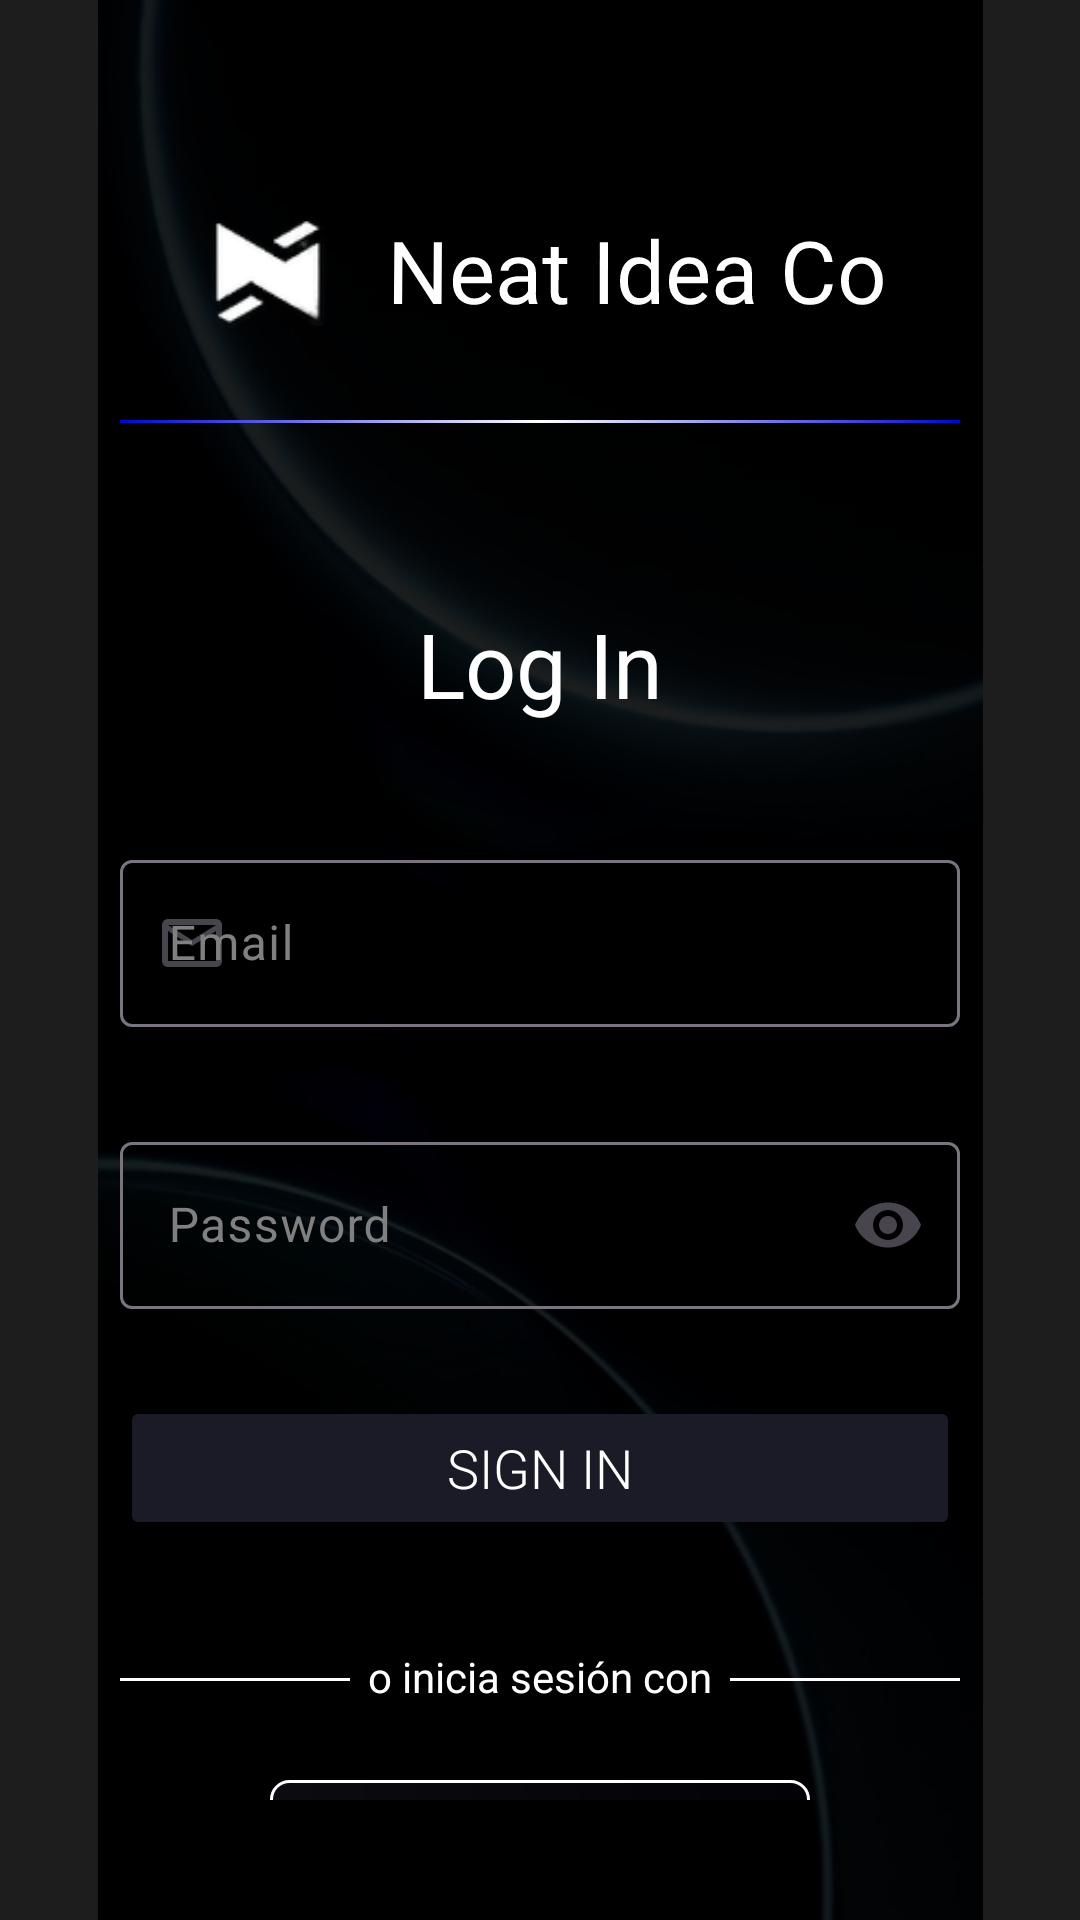

Here is an Android app screen rendered from its layout file. Give the layout XML and the strings, colors and styles it references.
<!-- AndroidManifest.xml: application theme Theme.FreeVideoGame -->
<!-- res/layout/activity_login.xml -->
<?xml version="1.0" encoding="utf-8"?>
<androidx.constraintlayout.widget.ConstraintLayout xmlns:android="http://schemas.android.com/apk/res/android"
    xmlns:app="http://schemas.android.com/apk/res-auto"
    xmlns:tools="http://schemas.android.com/tools"
    android:id="@+id/main"
    android:layout_width="match_parent"
    android:layout_height="match_parent"
    tools:context=".LoginActivity">

    <ImageView
        android:layout_width="match_parent"
        android:layout_height="match_parent"
        android:src="@drawable/login_main" />


    <LinearLayout
        android:id="@+id/linearLayout"
        android:layout_width="match_parent"
        android:layout_height="match_parent"
        android:background="#E1000000"
        android:gravity="center_horizontal"
        android:orientation="vertical"
        android:padding="40dp">

        

        <LinearLayout
            android:layout_width="match_parent"
            android:layout_height="100dp"
            android:orientation="horizontal"
            android:gravity="center">

            <ImageView
                android:layout_width="50dp"
                android:layout_height="50dp"
                android:src="@drawable/icono_logo"/>

            <TextView
                android:id="@+id/tvTitle"
                android:layout_width="wrap_content"
                android:layout_height="wrap_content"
                android:textColor="@color/white"
                android:textSize="29sp"
                android:rotationX="1"
                android:layout_marginStart="15dp"
                android:text="Neat Idea Co"/>

        </LinearLayout>

        <View
            android:layout_width="match_parent"
            android:layout_height="1dp"
            android:background="@drawable/gradient_login"/>

        

        <TextView
            android:layout_width="wrap_content"
            android:layout_height="wrap_content"
            android:layout_marginTop="60dp"
            android:text="@string/login_title"
            android:textColor="@color/white"
            android:textSize="30sp" />

        <com.google.android.material.textfield.TextInputLayout
            android:id="@+id/tilUser"
            style="@style/Login_TextInputLayout"
            android:layout_width="match_parent"
            android:layout_height="84dp"
            android:layout_marginTop="40dp"
            android:hint="@string/login_hint_user"
            app:counterEnabled="false"
            app:placeholderText="@string/login_user"
            app:startIconDrawable="@drawable/icon_mail">

            <com.google.android.material.textfield.TextInputEditText
                android:id="@+id/etUser"
                android:layout_width="match_parent"
                android:layout_height="wrap_content"
                android:textColor="@color/white" />
        </com.google.android.material.textfield.TextInputLayout>

        <com.google.android.material.textfield.TextInputLayout
            android:layout_marginTop="10dp"
            android:id="@+id/tilPassword"
            style="@style/Login_TextInputLayout"
            android:layout_width="match_parent"
            android:layout_height="80dp"
            android:hint="@string/login_hint_password"
            app:endIconMode="password_toggle"
            app:helperTextTextColor="@color/white"
            app:placeholderText="@string/login_password"
            app:startIconDrawable="@drawable/icon_lock">

            <com.google.android.material.textfield.TextInputEditText
                android:id="@+id/etPassword"
                android:layout_width="match_parent"
                android:layout_height="wrap_content"
                android:inputType="textPassword"
                android:textColor="@color/white" />
        </com.google.android.material.textfield.TextInputLayout>

        <Button
            android:id="@+id/btnStart"
            android:layout_width="match_parent"
            android:layout_height="wrap_content"
            android:layout_marginTop="10dp"
            android:backgroundTint="#1A1B26"
            android:fontFamily="sans-serif-light"
            android:text="@string/login_sign_in"
            android:textColor="#FFFFFF"
            android:textSize="18sp" />

        <LinearLayout
            android:layout_width="match_parent"
            android:layout_height="wrap_content"
            android:layout_marginTop="26dp"
            android:orientation="horizontal">

            <View
                android:layout_width="130dp"
                android:layout_height="1dp"
                android:layout_marginTop="20dp"
                android:layout_weight="1"
                android:background="@color/white"
                android:paddingBottom="10dp" />

            <TextView
                android:layout_width="wrap_content"
                android:layout_height="wrap_content"
                android:layout_marginHorizontal="6dp"
                android:layout_marginTop="10dp"
                android:text="o inicia sesión con"
                android:textColor="@color/white" />

            <View
                android:layout_width="130dp"
                android:layout_height="1dp"
                android:layout_marginTop="20dp"
                android:layout_weight="1"
                android:background="@color/white" />
        </LinearLayout>

        <TextView
            android:id="@+id/btnGoogle"
            android:layout_width="match_parent"
            android:layout_height="50dp"
            android:layout_marginHorizontal="50dp"
            android:layout_marginTop="25dp"
            android:background="@drawable/button_google"
            android:drawableStart="@drawable/google"
            android:gravity="center_vertical|center_horizontal"
            android:paddingHorizontal="30dp"
            android:text="Google"
            android:textColor="@color/white"
            android:textSize="18sp" />

        <TextView
            android:id="@+id/btnPlayGames"
            android:layout_width="match_parent"
            android:layout_height="50dp"
            android:layout_marginHorizontal="50dp"
            android:layout_marginTop="25dp"
            android:background="@drawable/button_google"
            android:drawableStart="@drawable/play_games"
            android:gravity="center_vertical|center_horizontal"
            android:paddingHorizontal="30dp"
            android:text="Play Juegos"
            android:textColor="@color/white"
            android:textSize="18sp" />

        <LinearLayout
            android:layout_width="match_parent"
            android:layout_height="wrap_content"
            android:layout_marginTop="50sp"
            android:gravity="center"
            android:orientation="horizontal">


            <TextView
                android:id="@+id/tv"
                android:layout_width="wrap_content"
                android:layout_height="wrap_content"
                android:text="¿Aún no eres miembro?"
                android:textColor="@color/white"
                android:textSize="16sp" />

            <TextView
                android:id="@+id/linkCreate"
                android:layout_width="wrap_content"
                android:layout_height="wrap_content"
                android:layout_marginLeft="16dp"
                android:text="Crear una cuenta"
                android:textColor="@color/blue"
                android:textSize="16sp" />
        </LinearLayout>

    </LinearLayout>


</androidx.constraintlayout.widget.ConstraintLayout>
<!-- resources referenced by this layout -->
<resources>
  <color name="blue">#0197AB</color>
  <color name="white">#FFFFFFFF</color>
  <!-- drawable button_google (drawable) -->
  <?xml version="1.0" encoding="utf-8"?>
  <shape xmlns:android="http://schemas.android.com/apk/res/android">
      <gradient android:startColor="#274C4E70"
          android:endColor="#1239107B" android:angle="45"/>
      <stroke
          android:width="1dp"
          android:color="#FFFFFF"/>
  
      <corners android:radius="6dp"/>
  </shape>
  <!-- drawable google: png bitmap (drawable, 1794 bytes) -->
  <!-- drawable gradient_login (drawable) -->
  <?xml version="1.0" encoding="utf-8"?>
  <selector xmlns:android="http://schemas.android.com/apk/res/android">
      <item>
          <shape android:shape="rectangle">
              <gradient android:startColor="#0007CF" android:centerColor="#FFFFFF"
                  android:endColor="#0007CF"/>
          </shape>
      </item>
  </selector>
  <!-- drawable icon_mail (drawable) -->
  <vector xmlns:android="http://schemas.android.com/apk/res/android" android:autoMirrored="true" android:height="24dp" android:tint="#3D3D3D" android:viewportHeight="24" android:viewportWidth="24" android:width="24dp">
        
      <path android:fillColor="@android:color/white" android:pathData="M20,4L4,4c-1.1,0 -1.99,0.9 -1.99,2L2,18c0,1.1 0.9,2 2,2h16c1.1,0 2,-0.9 2,-2L22,6c0,-1.1 -0.9,-2 -2,-2zM20,18L4,18L4,8l8,5 8,-5v10zM12,11L4,6h16l-8,5z"/>
      
  </vector>
  <!-- drawable icono_logo: png bitmap (drawable, 3347 bytes) -->
  <!-- drawable login_main: jpeg bitmap (drawable, 22770 bytes) -->
  <!-- drawable play_games: png bitmap (drawable, 1927 bytes) -->
  <string name="login_hint_password">Password</string>
  <string name="login_hint_user">Email</string>
  <string name="login_password">Enter password</string>
  <string name="login_sign_in">SIGN IN</string>
  <string name="login_title">Log In</string>
  <string name="login_user">Enter email</string>
  <style name="Login_TextInputLayout">
          <item name="android:textColorHint">@color/grey</item>
          <item name="boxStrokeWidthFocused">1dp</item>
  
      </style>
  <style name="Theme.FreeVideoGame" parent="Base.Theme.FreeVideoGame" />
  <color name="grey">#808080</color>
  <style name="Base.Theme.FreeVideoGame" parent="Theme.Material3.DayNight.NoActionBar">
          
          
  
          <item name="windowActionBar">false</item>
          <item name="windowNoTitle">true</item>
  
          <item name="colorControlNormal">@color/white</item>
  
      </style>
</resources>
